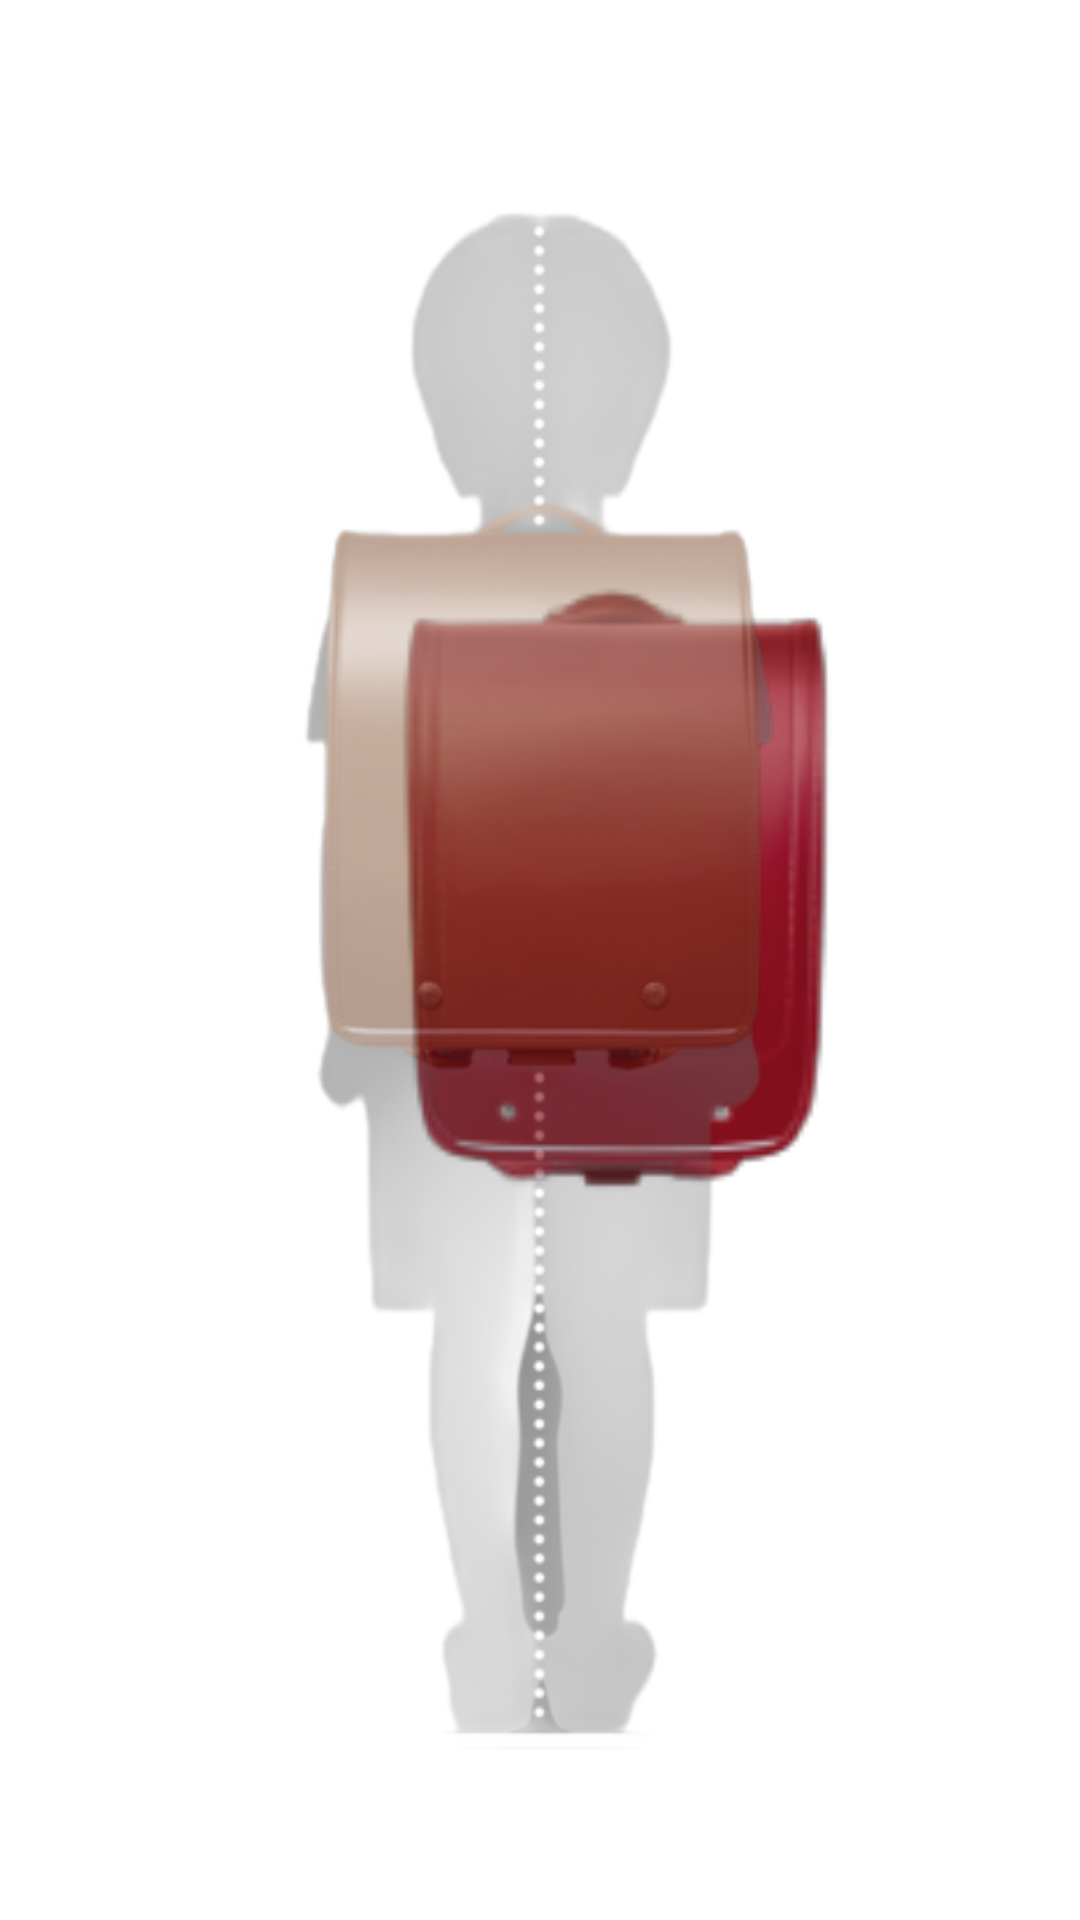

Reconstruct the res/layout file that produces this screen, plus the resources it refers to.
<!-- AndroidManifest.xml: application theme Theme.OverlayCamera -->
<!-- res/layout/activity_camera_side2.xml -->
<?xml version="1.0" encoding="utf-8"?>
<RelativeLayout xmlns:android="http://schemas.android.com/apk/res/android"
    xmlns:app="http://schemas.android.com/apk/res-auto"
    xmlns:tools="http://schemas.android.com/tools"
    android:layout_width="match_parent"
    android:layout_height="match_parent"
    tools:context=".CameraSide2"
    android:id="@+id/main2">

    <FrameLayout
        android:id="@+id/framelayout2"
        android:layout_width="match_parent"
        android:layout_height="match_parent"
        />

    <ImageView
        android:layout_width="match_parent"
        android:layout_height="match_parent"
        android:id="@+id/iv_captured_image_2"
        />

    <ImageView
        android:layout_width="150dp"
        android:layout_height="210dp"
        android:scaleType="fitXY"
        android:src="@drawable/bag2"
        android:id="@+id/iv_bag2"
        android:layout_marginTop="190dp"
        android:layout_marginLeft="130dp"
        />


    <ImageView
        android:id="@+id/iv_boy2"
        android:layout_width="match_parent"
        android:layout_height="match_parent"
        android:alpha=".5"
        android:src="@drawable/boy_sample_side_2" />

    <LinearLayout
        android:layout_width="match_parent"
        android:layout_height="70dp"
        android:layout_marginLeft="20dp"
        android:layout_marginTop="665dp"
        android:layout_marginRight="20dp"
        android:background="#4360E8FA"
        android:gravity="center"
        android:orientation="horizontal"
        android:showDividers="middle">

        <ImageButton
            android:id="@+id/button2"
            android:layout_width="60dp"
            android:layout_height="60dp"
            android:src="@drawable/ic_baseline_camera_24"
            android:text="Take a Photo" />
        <ImageButton
            android:layout_width="wrap_content"
            android:layout_height="wrap_content"
            android:src="@drawable/ic_help"
            android:id="@+id/ib_help2"
            />

    </LinearLayout>

</RelativeLayout>
<!-- resources referenced by this layout -->
<resources>
  <!-- drawable bag2: png bitmap (drawable, 16962 bytes) -->
  <!-- drawable boy_sample_side_2: png bitmap (drawable, 162237 bytes) -->
  <!-- drawable ic_baseline_camera_24 (drawable) -->
  <vector android:alpha="0.81" android:height="60dp"
      android:tint="?attr/colorControlNormal" android:viewportHeight="24"
      android:viewportWidth="24" android:width="60dp" xmlns:android="http://schemas.android.com/apk/res/android">
      <path android:fillColor="@android:color/white" android:pathData="M9.4,10.5l4.77,-8.26C13.47,2.09 12.75,2 12,2c-2.4,0 -4.6,0.85 -6.32,2.25l3.66,6.35 0.06,-0.1zM21.54,9c-0.92,-2.92 -3.15,-5.26 -6,-6.34L11.88,9h9.66zM21.8,10h-7.49l0.29,0.5 4.76,8.25C21,16.97 22,14.61 22,12c0,-0.69 -0.07,-1.35 -0.2,-2zM8.54,12l-3.9,-6.75C3.01,7.03 2,9.39 2,12c0,0.69 0.07,1.35 0.2,2h7.49l-1.15,-2zM2.46,15c0.92,2.92 3.15,5.26 6,6.34L12.12,15L2.46,15zM13.73,15l-3.9,6.76c0.7,0.15 1.42,0.24 2.17,0.24 2.4,0 4.6,-0.85 6.32,-2.25l-3.66,-6.35 -0.93,1.6z"/>
  </vector>
  <style name="Theme.OverlayCamera" parent="Theme.MaterialComponents.DayNight.DarkActionBar">
          
          <item name="colorPrimary">@color/purple_500</item>
          <item name="colorPrimaryVariant">@color/purple_700</item>
          <item name="colorOnPrimary">@color/white</item>
          
          <item name="colorSecondary">@color/teal_200</item>
          <item name="colorSecondaryVariant">@color/teal_700</item>
          <item name="colorOnSecondary">@color/black</item>
          
          <item name="android:statusBarColor" tools:targetApi="l">?attr/colorPrimaryVariant</item>
          
      </style>
  <!-- not gathered from this repository: default colours our renderer supplied (Android Studio template values) -->
  <color name="purple_500">#FF6200EE</color>
  <color name="purple_700">#FF3700B3</color>
  <color name="teal_200">#FF03DAC5</color>
  <color name="teal_700">#FF018786</color>
  <color name="black">#FF000000</color>
  <color name="white">#FFFFFFFF</color>
</resources>
